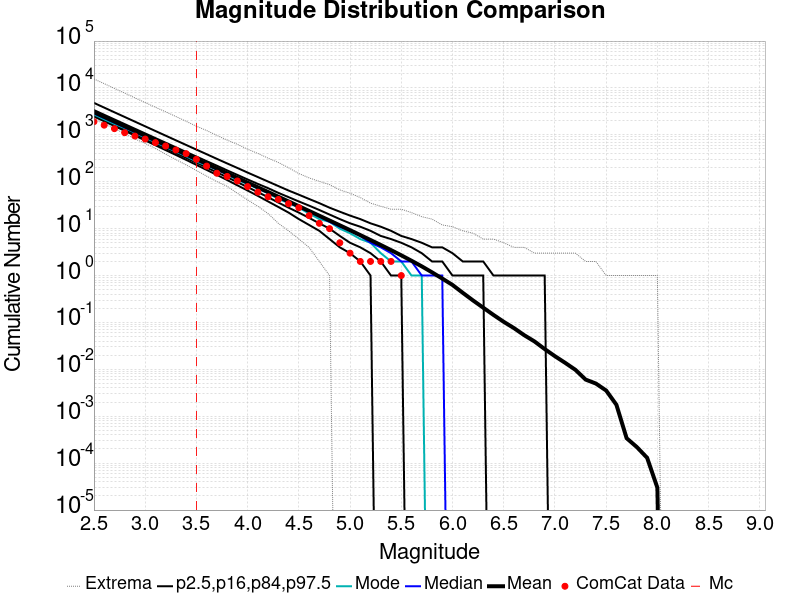

Data behind this chart, as committed beside it:
Magnitude, ComCat Data, Simulation Mean, Simulation Median, Simulation Mode, Simulation Minimum, Simulation Maximum, 2.5 %-ile, 16 %-ile, 84 %-ile, 97.5 %-ile
2.5, 1911, 3046, 2879, 2724, 2159, 15551, 2460, 2622, 3376, 4802
2.6, 1609, 2419, 2288, 2147, 1734, 12362, 1949, 2081, 2683, 3815
2.7, 1357, 1922, 1818, 1710, 1365, 9771, 1543, 1651, 2133, 3028
2.8, 1112, 1527, 1445, 1392, 1060, 7788, 1220, 1310, 1697, 2409
2.9, 943.0, 1213, 1148, 1116, 820.0, 6154, 964.0, 1039, 1349, 1914
3.0, 814.0, 963.1, 912.0, 870.0, 657.0, 4881, 762.0, 823.0, 1074, 1521
3.1, 683.0, 765, 725.0, 693.0, 513.0, 3877, 601.0, 652.0, 854.0, 1209
3.2, 578.0, 607.7, 576.0, 553.0, 388.0, 3102, 473.0, 517.0, 681.0, 962.0
3.3, 476.0, 482.6, 458.0, 441.0, 297.0, 2463, 373.0, 409.0, 542.0, 765.0
3.4, 398.0, 383.2, 364.0, 352.0, 229.0, 1945, 293.0, 323.0, 432.0, 609.0
3.5, 301.0, 304.3, 289.0, 270.0, 174.0, 1531, 229.0, 255.0, 345.0, 485.0
3.6, 216.0, 241.6, 230.0, 223.0, 132.0, 1237, 179.0, 201.0, 275.0, 387.0
3.7, 152.0, 191.9, 183.0, 180.0, 101.0, 974.0, 140.0, 159.0, 220.0, 308.0
3.8, 130.0, 152.3, 145.0, 143.0, 80.0, 774.0, 109.0, 125.0, 175.0, 246.0
3.9, 104.0, 120.9, 116.0, 108.0, 57.0, 629.0, 84.0, 98.0, 140.0, 197.0
4.0, 79.0, 96, 92.0, 90.0, 41.0, 495.0, 65.0, 77.0, 112.0, 157.0
4.1, 60.0, 76.19, 73.0, 71.0, 30.0, 402.0, 50.0, 60.0, 90.0, 126.0
4.2, 48.0, 60.44, 58.0, 57.0, 21.0, 319.0, 38.0, 47.0, 73.0, 101.0
4.3, 42.0, 47.94, 46.0, 43.0, 13.0, 258.0, 29.0, 36.0, 58.0, 81.0
4.4, 34.0, 38, 36.0, 35.0, 9.0, 199.0, 22.0, 28.0, 47.0, 65.0
4.5, 28.0, 30.11, 29.0, 28.0, 6.0, 150.0, 16.0, 22.0, 38.0, 53.0
4.6, 19.0, 23.85, 23.0, 21.0, 4.0, 121.0, 12.0, 17.0, 31.0, 43.0
4.7, 13.0, 18.88, 18.0, 16.0, 2.0, 102.0, 9.0, 13.0, 25.0, 35.0
4.8, 10.0, 14.93, 14.0, 14.0, 1.0, 87.0, 6.0, 10.0, 20.0, 28.0
4.9, 5.0, 11.79, 11.0, 10.0, 0.0, 67.0, 4.0, 7.0, 16.0, 23.0
5.0, 3.0, 9.289, 9.0, 8.0, 0.0, 57.0, 3.0, 5.0, 13.0, 19.0
5.1, 2.0, 7.301, 7.0, 6.0, 0.0, 46.0, 2.0, 4.0, 11.0, 16.0
5.2, 2.0, 5.723, 5.0, 5.0, 0.0, 35.0, 1.0, 3.0, 9.0, 13.0
5.3, 2.0, 4.484, 4.0, 3.0, 0.0, 30.0, 0.0, 2.0, 7.0, 11.0
5.4, 2.0, 3.49, 3.0, 2.0, 0.0, 26.0, 0.0, 1.0, 6.0, 9.0
5.5, 1.0, 2.699, 2.0, 2.0, 0.0, 26.0, 0.0, 1.0, 5.0, 7.0
5.6, 0.0, 2.07, 2.0, 1.0, 0.0, 22.0, 0.0, 0.0, 4.0, 6.0
5.7, 0.0, 1.572, 1.0, 1.0, 0.0, 18.0, 0.0, 0.0, 3.0, 5.0
5.8, 0.0, 1.172, 1.0, 0.0, 0.0, 16.0, 0.0, 0.0, 2.0, 4.0
5.9, 0.0, 0.8638, 1.0, 0.0, 0.0, 12.0, 0.0, 0.0, 2.0, 4.0
6.0, 0.0, 0.6312, 0.0, 0.0, 0.0, 11.0, 0.0, 0.0, 1.0, 3.0
6.1, 0.0, 0.4292, 0.0, 0.0, 0.0, 9.0, 0.0, 0.0, 1.0, 2.0
6.2, 0.0, 0.2953, 0.0, 0.0, 0.0, 8.0, 0.0, 0.0, 1.0, 2.0
6.3, 0.0, 0.2067, 0.0, 0.0, 0.0, 6.0, 0.0, 0.0, 1.0, 2.0
6.4, 0.0, 0.1449, 0.0, 0.0, 0.0, 6.0, 0.0, 0.0, 0.0, 1.0
6.5, 0.0, 0.1032, 0.0, 0.0, 0.0, 5.0, 0.0, 0.0, 0.0, 1.0
6.6, 0.0, 0.07581, 0.0, 0.0, 0.0, 4.0, 0.0, 0.0, 0.0, 1.0
6.7, 0.0, 0.05356, 0.0, 0.0, 0.0, 4.0, 0.0, 0.0, 0.0, 1.0
6.8, 0.0, 0.03945, 0.0, 0.0, 0.0, 3.0, 0.0, 0.0, 0.0, 1.0
6.9, 0.0, 0.0271, 0.0, 0.0, 0.0, 3.0, 0.0, 0.0, 0.0, 1.0
7.0, 0.0, 0.01909, 0.0, 0.0, 0.0, 3.0, 0.0, 0.0, 0.0, 0.0
7.1, 0.0, 0.01377, 0.0, 0.0, 0.0, 3.0, 0.0, 0.0, 0.0, 0.0
7.2, 0.0, 0.00977, 0.0, 0.0, 0.0, 3.0, 0.0, 0.0, 0.0, 0.0
7.3, 0.0, 0.00605, 0.0, 0.0, 0.0, 2.0, 0.0, 0.0, 0.0, 0.0
7.4, 0.0, 0.00498, 0.0, 0.0, 0.0, 2.0, 0.0, 0.0, 0.0, 0.0
7.5, 0.0, 0.00354, 0.0, 0.0, 0.0, 1.0, 0.0, 0.0, 0.0, 0.0
7.6, 0.0, 0.00176, 0.0, 0.0, 0.0, 1.0, 0.0, 0.0, 0.0, 0.0
7.7, 0.0, 3.4E-4, 0.0, 0.0, 0.0, 1.0, 0.0, 0.0, 0.0, 0.0
7.8, 0.0, 2.2E-4, 0.0, 0.0, 0.0, 1.0, 0.0, 0.0, 0.0, 0.0
7.9, 0.0, 1.3E-4, 0.0, 0.0, 0.0, 1.0, 0.0, 0.0, 0.0, 0.0
8.0, 0.0, 3.0E-5, 0.0, 0.0, 0.0, 1.0, 0.0, 0.0, 0.0, 0.0
8.1, 0.0, 0.0, 0.0, 0.0, 0.0, 0.0, 0.0, 0.0, 0.0, 0.0
8.2, 0.0, 0.0, 0.0, 0.0, 0.0, 0.0, 0.0, 0.0, 0.0, 0.0
8.3, 0.0, 0.0, 0.0, 0.0, 0.0, 0.0, 0.0, 0.0, 0.0, 0.0
8.4, 0.0, 0.0, 0.0, 0.0, 0.0, 0.0, 0.0, 0.0, 0.0, 0.0
... 6 more rows
